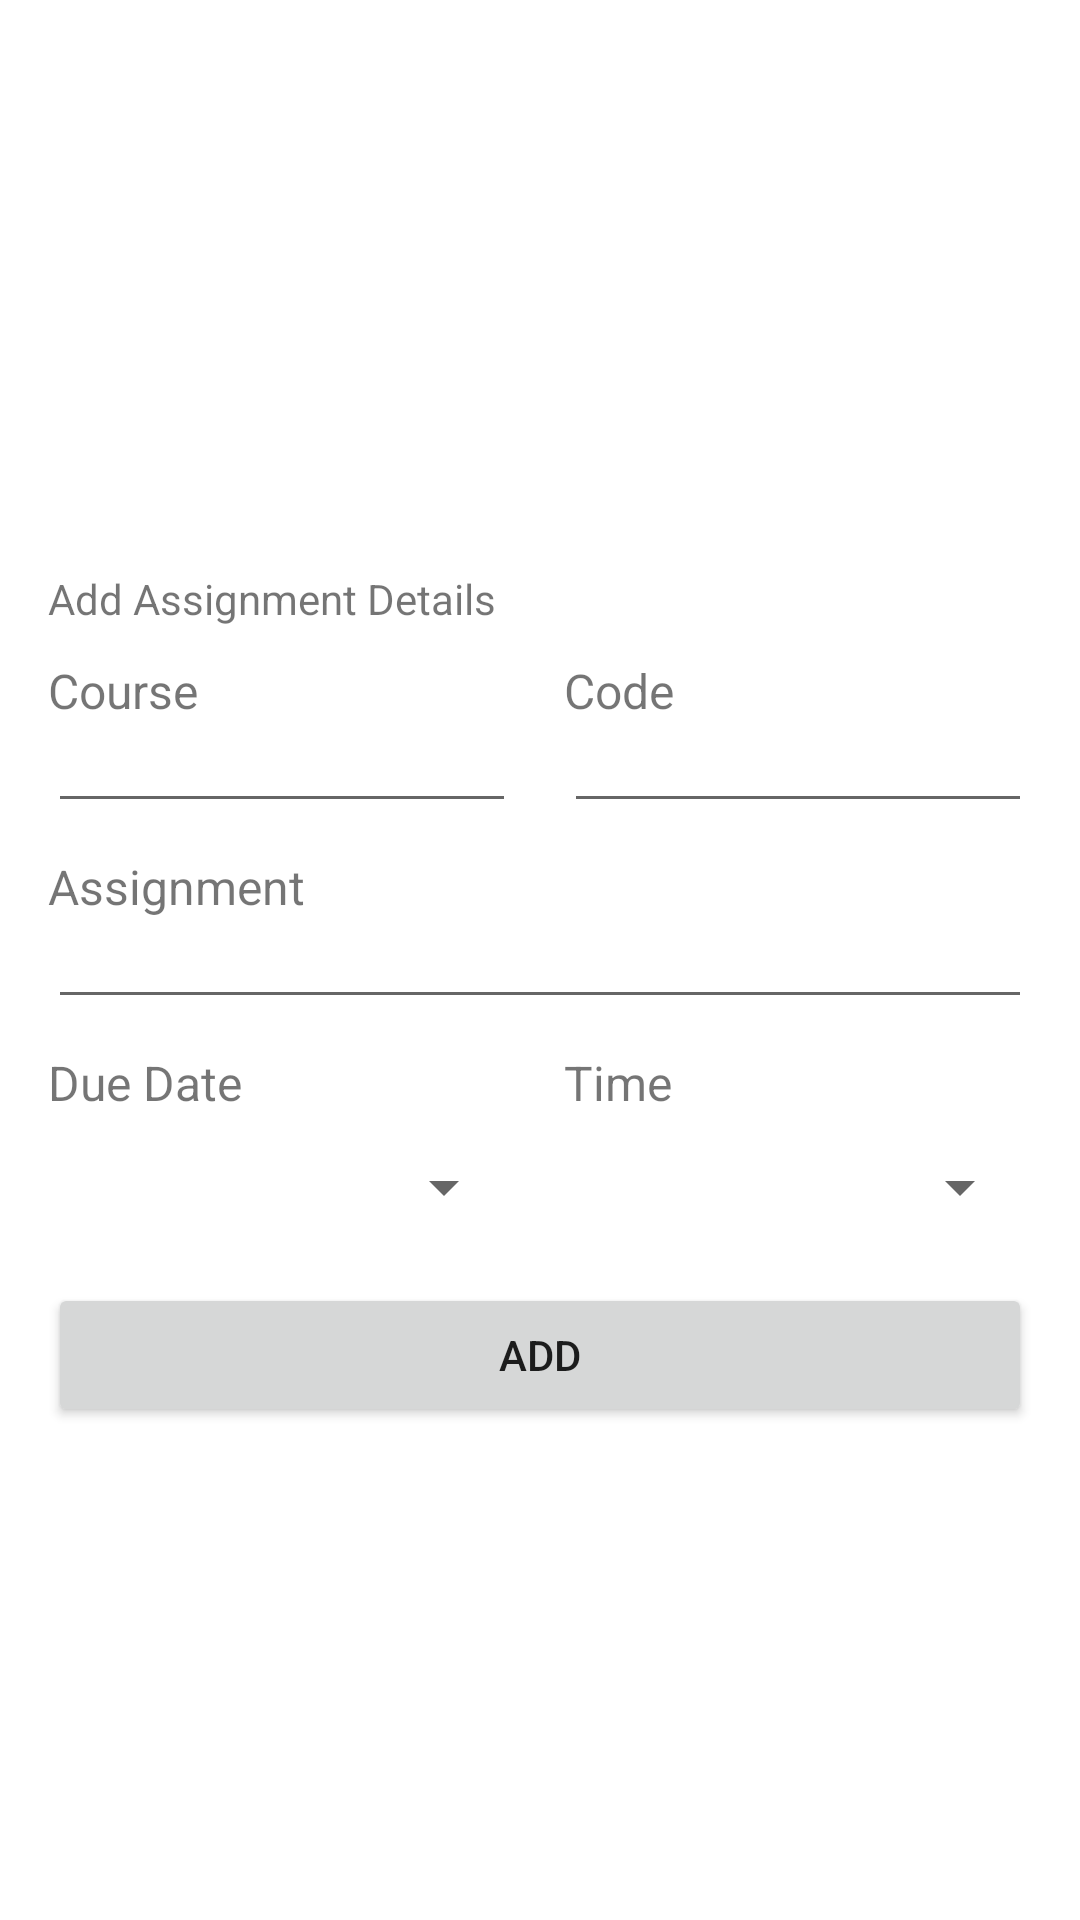

Here is an Android app screen rendered from its layout file. Give the layout XML and the strings, colors and styles it references.
<!-- AndroidManifest.xml: application theme Theme.AssigntmentTrackerV2 -->
<!-- res/layout/activity_add.xml -->
<?xml version="1.0" encoding="utf-8"?>
<androidx.constraintlayout.widget.ConstraintLayout xmlns:android="http://schemas.android.com/apk/res/android"
    xmlns:app="http://schemas.android.com/apk/res-auto"
    xmlns:tools="http://schemas.android.com/tools"
    android:layout_width="match_parent"
    android:layout_height="match_parent"
    tools:context=".AddActivity">

    <androidx.constraintlayout.widget.ConstraintLayout
        android:id="@+id/constraintLayout"
        android:layout_width="0dp"
        android:layout_height="wrap_content"
        app:layout_constraintBottom_toBottomOf="parent"
        app:layout_constraintEnd_toEndOf="parent"
        app:layout_constraintStart_toStartOf="parent"
        app:layout_constraintTop_toTopOf="parent"
        app:layout_constraintVertical_bias="0.514">

        <TextView
            android:id="@+id/editTextAssignmentName"
            android:layout_width="wrap_content"
            android:layout_height="wrap_content"
            android:layout_marginStart="16dp"
            android:layout_marginTop="16dp"
            android:text="@string/addDetailsTitle"
            android:textSize="14sp"
            app:layout_constraintStart_toStartOf="parent"
            app:layout_constraintTop_toTopOf="parent" />

        <TextView
            android:id="@+id/textViewCourseTitle"
            android:layout_width="wrap_content"
            android:layout_height="0dp"
            android:text="@string/courseTitle"
            android:textSize="16sp"
            app:layout_constraintBottom_toTopOf="@+id/editTextCourseEdit"
            app:layout_constraintStart_toStartOf="@+id/editTextCourseEdit" />

        <EditText
            android:id="@+id/editTextCourseEdit"
            android:layout_width="0dp"
            android:layout_height="wrap_content"
            android:layout_marginStart="16dp"
            android:layout_marginTop="32dp"
            android:layout_marginEnd="8dp"
            android:ems="10"
            android:inputType="textPersonName"
            android:textSize="12sp"
            app:layout_constraintEnd_toStartOf="@+id/editTextCourseCodeEdit"
            app:layout_constraintHorizontal_bias="0.5"
            app:layout_constraintStart_toStartOf="parent"
            app:layout_constraintTop_toBottomOf="@+id/editTextAssignmentName" />

        <EditText
            android:id="@+id/editTextCourseCodeEdit"
            android:layout_width="0dp"
            android:layout_height="wrap_content"
            android:layout_marginStart="8dp"
            android:layout_marginTop="32dp"
            android:layout_marginEnd="16dp"
            android:ems="10"
            android:inputType="textPersonName"
            android:textSize="12sp"
            app:layout_constraintEnd_toEndOf="parent"
            app:layout_constraintHorizontal_bias="0.5"
            app:layout_constraintStart_toEndOf="@+id/editTextCourseEdit"
            app:layout_constraintTop_toBottomOf="@+id/editTextAssignmentName" />

        <TextView
            android:id="@+id/textViewCourseCode"
            android:layout_width="wrap_content"
            android:layout_height="wrap_content"
            android:text="@string/courseCode"
            android:textSize="16sp"
            app:layout_constraintBottom_toTopOf="@+id/editTextCourseCodeEdit"
            app:layout_constraintStart_toStartOf="@+id/editTextCourseCodeEdit" />

        <TextView
            android:id="@+id/textViewAssignment"
            android:layout_width="wrap_content"
            android:layout_height="wrap_content"
            android:text="@string/descriptionTitle"
            android:textSize="16sp"
            app:layout_constraintBottom_toTopOf="@+id/editTextAssignmentEdit"
            app:layout_constraintStart_toStartOf="@+id/editTextAssignmentEdit" />

        <EditText
            android:id="@+id/editTextAssignmentEdit"
            android:layout_width="0dp"
            android:layout_height="wrap_content"
            android:layout_marginStart="16dp"
            android:layout_marginTop="32dp"
            android:layout_marginEnd="16dp"
            android:ems="10"
            android:inputType="textPersonName"
            android:textSize="12sp"
            app:layout_constraintEnd_toEndOf="parent"
            app:layout_constraintStart_toStartOf="parent"
            app:layout_constraintTop_toBottomOf="@+id/editTextCourseEdit" />

        <TextView
            android:id="@+id/textViewDueDate"
            android:layout_width="wrap_content"
            android:layout_height="0dp"
            android:text="@string/dueDateTitle"
            android:textSize="16sp"
            app:layout_constraintBottom_toTopOf="@+id/btnDatePicker_Edit"
            app:layout_constraintStart_toStartOf="@+id/btnDatePicker_Edit" />

        <Button
            android:id="@+id/btnDatePicker_Edit"
            style="?android:spinnerStyle"
            android:layout_width="0dp"
            android:layout_height="wrap_content"
            android:layout_marginStart="16dp"
            android:layout_marginTop="32dp"
            android:layout_marginEnd="8dp"
            android:onClick="openDatePicker"
            android:textColor="@color/black"
            android:textSize="12sp"
            app:layout_constraintEnd_toStartOf="@+id/btnTimePicker_Edit"
            app:layout_constraintHorizontal_bias="0.5"
            app:layout_constraintStart_toStartOf="parent"
            app:layout_constraintTop_toBottomOf="@+id/editTextAssignmentEdit" />

        <TextView
            android:id="@+id/textViewDueTime"
            android:layout_width="wrap_content"
            android:layout_height="wrap_content"
            android:text="@string/dueTimeTitle"
            android:textSize="16sp"
            app:layout_constraintBottom_toTopOf="@+id/btnTimePicker_Edit"
            app:layout_constraintStart_toStartOf="@+id/btnTimePicker_Edit" />

        <Button
            android:id="@+id/btnTimePicker_Edit"
            style="?android:spinnerStyle"
            android:layout_width="0dp"
            android:layout_height="wrap_content"
            android:layout_marginStart="8dp"
            android:layout_marginTop="32dp"
            android:layout_marginEnd="16dp"
            android:onClick="openTimePicker"
            android:textColor="@color/black"
            android:textSize="12sp"
            app:layout_constraintBottom_toBottomOf="@+id/btnDatePicker_Edit"
            app:layout_constraintEnd_toEndOf="parent"
            app:layout_constraintHorizontal_bias="0.5"
            app:layout_constraintStart_toEndOf="@+id/btnDatePicker_Edit"
            app:layout_constraintTop_toBottomOf="@+id/editTextAssignmentEdit" />

        <Button
            android:id="@+id/btnSaveEdit"
            android:layout_width="0dp"
            android:layout_height="wrap_content"
            android:layout_marginStart="16dp"
            android:layout_marginTop="8dp"
            android:layout_marginEnd="16dp"
            android:text="@string/addBtn"
            app:layout_constraintEnd_toEndOf="parent"
            app:layout_constraintHorizontal_bias="0.0"
            app:layout_constraintStart_toStartOf="parent"
            app:layout_constraintTop_toBottomOf="@+id/btnDatePicker_Edit" />

    </androidx.constraintlayout.widget.ConstraintLayout>

</androidx.constraintlayout.widget.ConstraintLayout>
<!-- resources referenced by this layout -->
<resources>
  <string name="addBtn">Add</string>
  <string name="addDetailsTitle">Add Assignment Details</string>
  <string name="courseCode">Code</string>
  <string name="courseTitle">Course</string>
  <string name="descriptionTitle">Assignment</string>
  <string name="dueDateTitle">Due Date</string>
  <string name="dueTimeTitle">Time</string>
  <style name="Theme.AssigntmentTrackerV2" parent="Theme.MaterialComponents.DayNight.DarkActionBar">
          
          <item name="colorPrimary">@color/purple_500</item>
          <item name="colorPrimaryVariant">@color/purple_700</item>
          <item name="colorOnPrimary">@color/white</item>
          
          <item name="colorSecondary">@color/teal_200</item>
          <item name="colorSecondaryVariant">@color/teal_700</item>
          <item name="colorOnSecondary">@color/black</item>
          
          <item name="android:statusBarColor" tools:targetApi="l">?attr/colorPrimaryVariant</item>
          
      </style>
  <!-- not gathered from this repository: default colours our renderer supplied (Android Studio template values) -->
  <color name="purple_500">#FF6200EE</color>
  <color name="purple_700">#FF3700B3</color>
  <color name="teal_200">#FF03DAC5</color>
  <color name="teal_700">#FF018786</color>
  <color name="black">#FF000000</color>
  <color name="white">#FFFFFFFF</color>
</resources>
